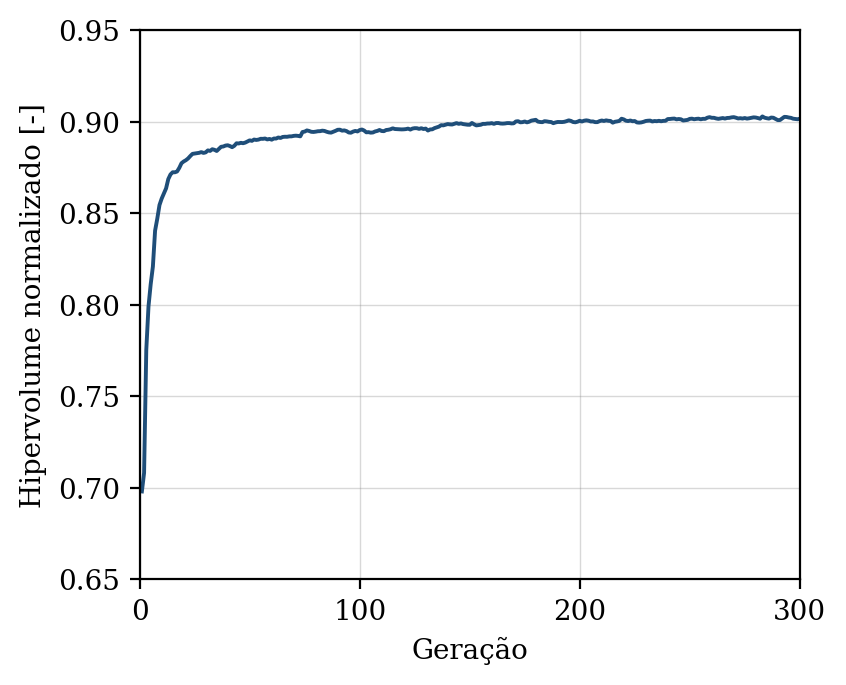

The file beside this chart, header and first rows:
geracao, hipervolume, n_solucoes, n_avaliacoes
1, 0.698, 10, 50
2, 0.7081, 15, 100
3, 0.7753, 18, 150
4, 0.799, 22, 200
5, 0.8111, 30, 250
6, 0.8208, 35, 300
7, 0.8404, 40, 350
8, 0.847, 43, 400
9, 0.8544, 50, 450
10, 0.8579, 50, 500
11, 0.8607, 50, 550
12, 0.8635, 50, 600
13, 0.8686, 50, 650
14, 0.8711, 50, 700
15, 0.8723, 50, 750
16, 0.8723, 50, 800
17, 0.8727, 50, 850
18, 0.8747, 50, 900
19, 0.8773, 50, 950
20, 0.8782, 50, 1000
21, 0.8789, 50, 1050
22, 0.8799, 50, 1100
23, 0.8812, 50, 1150
24, 0.8824, 50, 1200
25, 0.8826, 50, 1250
26, 0.8828, 50, 1300
27, 0.8829, 50, 1350
28, 0.8833, 50, 1400
29, 0.8829, 50, 1450
30, 0.8832, 50, 1500
31, 0.8843, 50, 1550
32, 0.884, 50, 1600
33, 0.8849, 50, 1650
34, 0.8846, 50, 1700
35, 0.8839, 50, 1750
36, 0.8851, 50, 1800
37, 0.8862, 50, 1850
38, 0.8864, 50, 1900
39, 0.8869, 50, 1950
40, 0.8871, 50, 2000
41, 0.8866, 50, 2050
42, 0.886, 50, 2100
43, 0.8868, 50, 2150
44, 0.8881, 50, 2200
45, 0.888, 50, 2250
46, 0.8884, 50, 2300
47, 0.8882, 50, 2350
48, 0.8885, 50, 2400
49, 0.8891, 50, 2450
50, 0.8897, 50, 2500
51, 0.8895, 50, 2550
52, 0.8902, 50, 2600
53, 0.89, 50, 2650
54, 0.8902, 50, 2700
55, 0.8906, 50, 2750
56, 0.8906, 50, 2800
57, 0.8907, 50, 2850
58, 0.8902, 50, 2900
59, 0.8905, 50, 2950
60, 0.8901, 50, 3000
... 240 more rows
